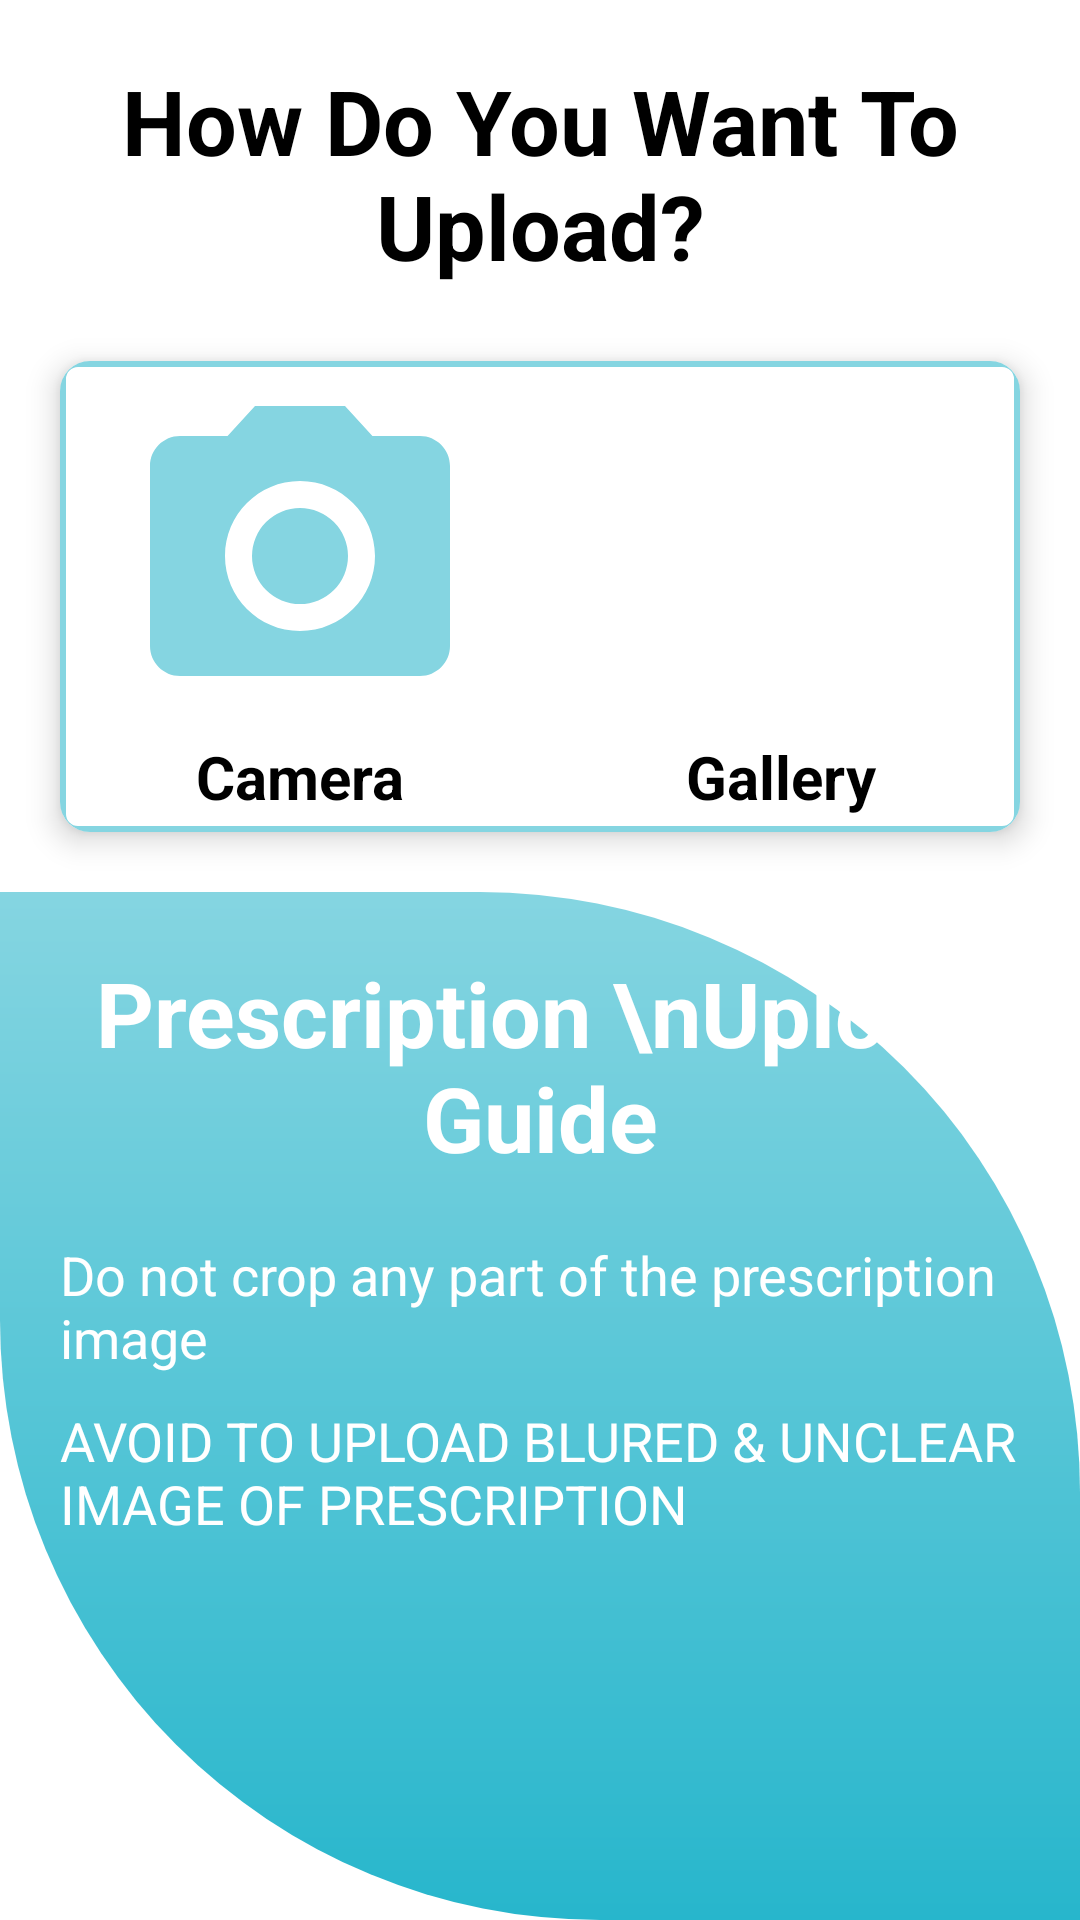

Produce the Android XML layout that renders to this screen, including the resource entries it uses.
<!-- AndroidManifest.xml: application theme Theme.CarePharmacy -->
<!-- res/layout/fragment_presc_order.xml -->
<?xml version="1.0" encoding="utf-8"?>
<RelativeLayout xmlns:android="http://schemas.android.com/apk/res/android"
    xmlns:app="http://schemas.android.com/apk/res-auto"
    xmlns:tools="http://schemas.android.com/tools"
    android:layout_width="match_parent"
    android:layout_height="match_parent"
    tools:context=".fragments.PrescOrderFragment" >
    <TextView
        android:id="@+id/textView"
        android:layout_width="match_parent"
        android:layout_height="wrap_content"
        android:text="How Do You Want To Upload?"
        android:gravity="center"
        android:textColor="@color/black"
        android:textSize="30sp"
        android:layout_margin="20dp"
        android:textStyle="bold" />

    <androidx.cardview.widget.CardView
        android:id="@+id/prescription_orde"
        android:layout_width="match_parent"
        android:layout_height="wrap_content"
        app:cardCornerRadius="10dp"
        android:layout_below="@+id/textView"
        android:layout_marginTop="5dp"
        android:layout_marginBottom="20dp"
        android:layout_marginLeft="20dp"
        android:layout_marginRight="20dp"
        app:cardElevation="6dp">

    <LinearLayout
        android:id="@+id/layout"
        android:layout_width="match_parent"
        android:layout_height="match_parent"

        android:paddingTop="5dp"
        android:paddingBottom="5dp"
        android:background="@drawable/bg_spinner"
        android:orientation="horizontal">

        <LinearLayout
            android:layout_width="match_parent"
            android:layout_height="match_parent"
            android:layout_weight="1"
            android:orientation="vertical">

            <ImageView
                android:id="@+id/ivcamera"
                android:layout_width="120dp"
                android:layout_height="120dp"
                android:layout_gravity="center"
                android:scaleType="fitXY"
                android:src="@drawable/ic_camera"
                app:tint="@color/purple_500" />

            <TextView
                android:id="@+id/textView4"
                android:layout_width="match_parent"
                android:layout_height="wrap_content"
                android:gravity="center"
                android:text="Camera"
                android:textColor="@color/black"
                android:textSize="20sp"
                android:textStyle="bold" />
        </LinearLayout>

        <LinearLayout
            android:layout_width="match_parent"
            android:layout_height="match_parent"
            android:layout_weight="1"
            android:orientation="vertical">

            <ImageView
                android:id="@+id/ivgallery"
                android:layout_width="120dp"
                android:layout_height="120dp"
                android:layout_gravity="center"
                android:src="@drawable/ic_menu_gallery"
                app:tint="@color/purple_500" />

            <TextView
                android:id="@+id/textView5"
                android:layout_width="match_parent"
                android:layout_height="wrap_content"
                android:gravity="center"
                android:text="Gallery"
                android:textColor="@color/black"
                android:textSize="20sp"
                android:textStyle="bold" />
        </LinearLayout>

    </LinearLayout>
    </androidx.cardview.widget.CardView>

    <LinearLayout
        android:layout_width="match_parent"
        android:layout_height="match_parent"
        android:layout_below="@+id/prescription_orde"
        android:background="@drawable/bg_sign_up"
        android:orientation="vertical">

        <TextView
            android:id="@+id/textView6"
            android:layout_width="match_parent"
            android:layout_height="wrap_content"
            android:text="Prescription \nUpload Guide"
            android:gravity="center_horizontal"
            android:textColor="@color/white"
            android:textSize="30sp"
            android:textStyle="bold"
            android:layout_margin="20dp"
            />

        <TextView
            android:id="@+id/textView8"
            android:layout_width="match_parent"
            android:layout_height="wrap_content"
            android:text="@string/crop_presc"
            android:textColor="@color/white"
            android:layout_marginStart="20dp"
            android:layout_marginLeft="20dp"
            android:layout_marginBottom="10dp"
            android:textSize="18sp"

            />
        <TextView
            android:id="@+id/textView7"
            android:layout_width="match_parent"
            android:layout_height="wrap_content"
            android:text="@string/blur_presc"
            android:textColor="@color/white"
            android:textSize="18sp"
            android:layout_marginStart="20dp"
            android:layout_marginLeft="20dp"
            />


    </LinearLayout>

</RelativeLayout>
<!-- resources referenced by this layout -->
<resources>
  <color name="black">#FF000000</color>
  <color name="purple_500">#85D5E1</color>
  <color name="white">#FFFFFFFF</color>
  <!-- drawable bg_sign_up (drawable) -->
  <?xml version="1.0" encoding="utf-8"?>
  <shape xmlns:android="http://schemas.android.com/apk/res/android">
  
      <gradient
          android:startColor="#85D5E1"
          android:endColor="#27B6CC"
          android:angle="270"/>
  <corners
  
      android:topRightRadius="200dp"
      android:bottomLeftRadius="200dp"
      />
  
  
  
  </shape>
  <!-- drawable bg_spinner (drawable) -->
  <?xml version="1.0" encoding="utf-8"?>
  <shape  android:shape="rectangle"  xmlns:android="http://schemas.android.com/apk/res/android">
  
  <stroke
      android:color="@color/purple_500"
      android:width="2dp"
      />
      <corners
          android:radius="5dp"/>
      <solid
          android:color="#fff"/>
  
  
  </shape>
  <!-- drawable ic_camera (drawable) -->
  <vector xmlns:android="http://schemas.android.com/apk/res/android"
      android:width="24dp"
      android:height="24dp"
      android:viewportWidth="24"
      android:viewportHeight="24"
      android:tint="#85D5E1">
    <path
        android:fillColor="@android:color/white"
        android:pathData="M12,12m-3.2,0a3.2,3.2 0,1 1,6.4 0a3.2,3.2 0,1 1,-6.4 0"/>
    <path
        android:fillColor="@android:color/white"
        android:pathData="M9,2L7.17,4L4,4c-1.1,0 -2,0.9 -2,2v12c0,1.1 0.9,2 2,2h16c1.1,0 2,-0.9 2,-2L22,6c0,-1.1 -0.9,-2 -2,-2h-3.17L15,2L9,2zM12,17c-2.76,0 -5,-2.24 -5,-5s2.24,-5 5,-5 5,2.24 5,5 -2.24,5 -5,5z"/>
  </vector>
  <string name="blur_presc">AVOID TO UPLOAD BLURED &amp; UNCLEAR IMAGE OF PRESCRIPTION</string>
  <string name="crop_presc">Do not crop any part of the prescription image</string>
  <style name="Theme.CarePharmacy" parent="Theme.MaterialComponents.DayNight.DarkActionBar">
          
          <item name="colorPrimary">@color/purple_500</item>
          <item name="colorPrimaryVariant">@color/purple_700</item>
          <item name="colorOnPrimary">@color/white</item>
          
          <item name="colorSecondary">@color/teal_200</item>
          <item name="colorSecondaryVariant">@color/teal_700</item>
          <item name="colorOnSecondary">@color/black</item>
          
          <item name="android:statusBarColor" tools:targetApi="l">?attr/colorPrimaryVariant</item>
          
      </style>
  <color name="purple_700">#27B6CC</color>
  <color name="teal_200">#FF03DAC5</color>
  <color name="teal_700">#FF018786</color>
</resources>
